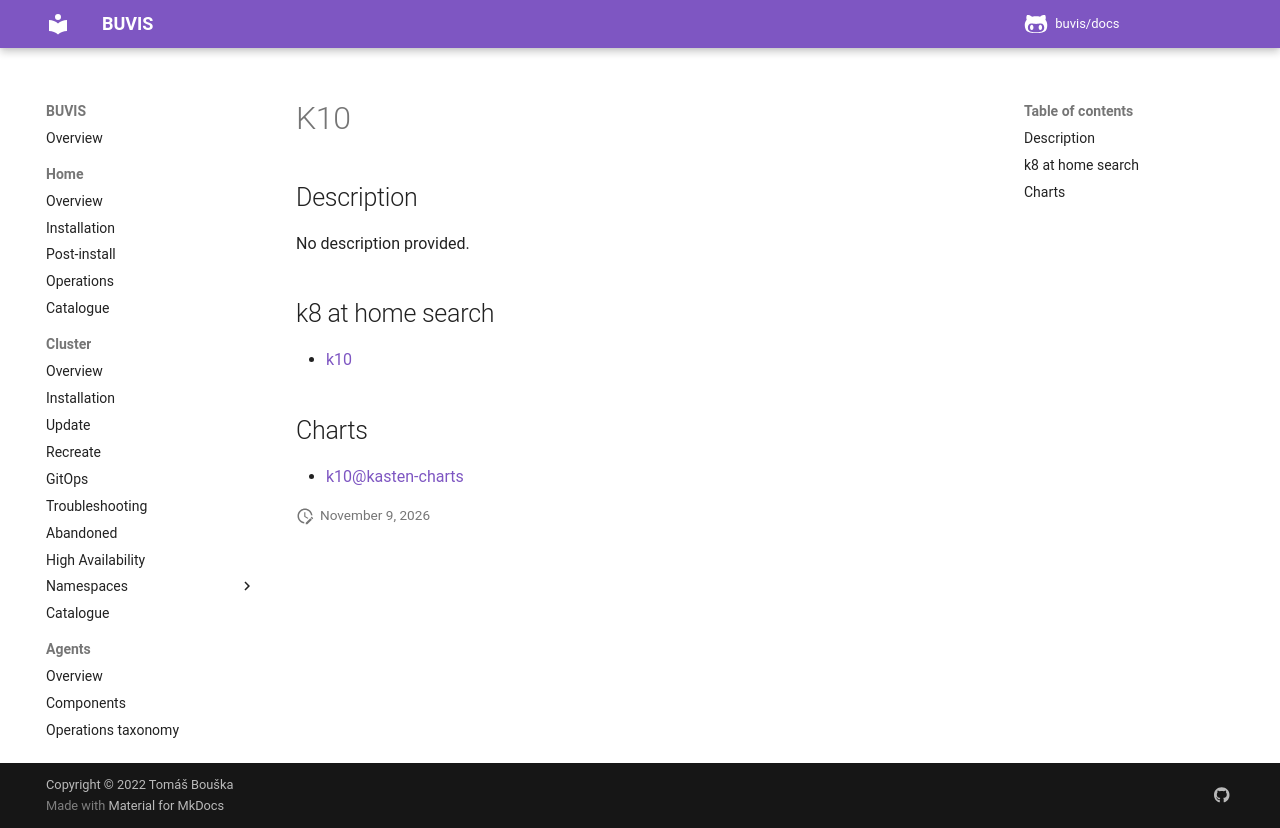

repository: buvis/docs · page: cluster/catalogue/k10/index.html · generator: mkdocs

# K10

## Description

No description provided.

## k8 at home search

- [k10](https://nanne.dev/k8s-at-home-search/#/k10)

## Charts

- [k10@kasten-charts](https://charts.kasten.io/)
